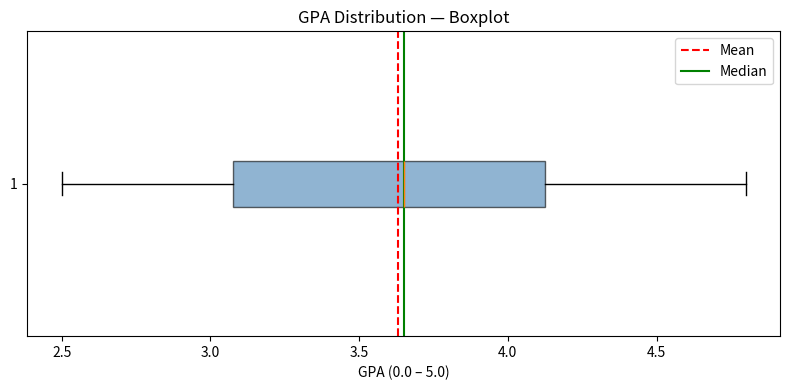
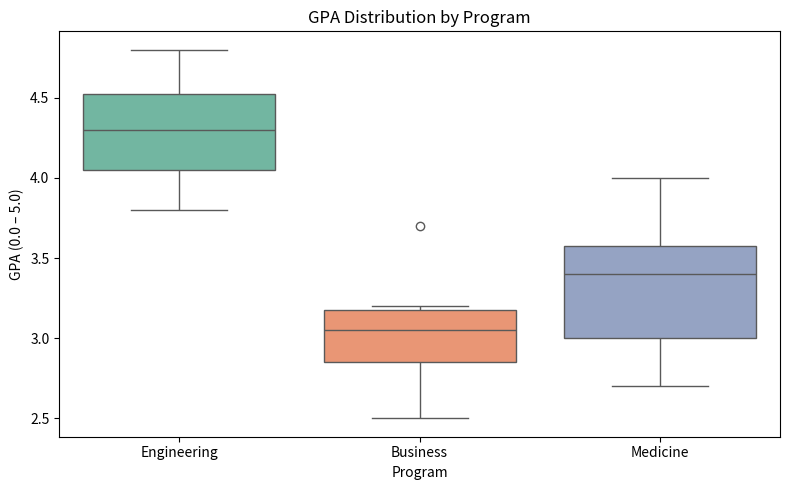
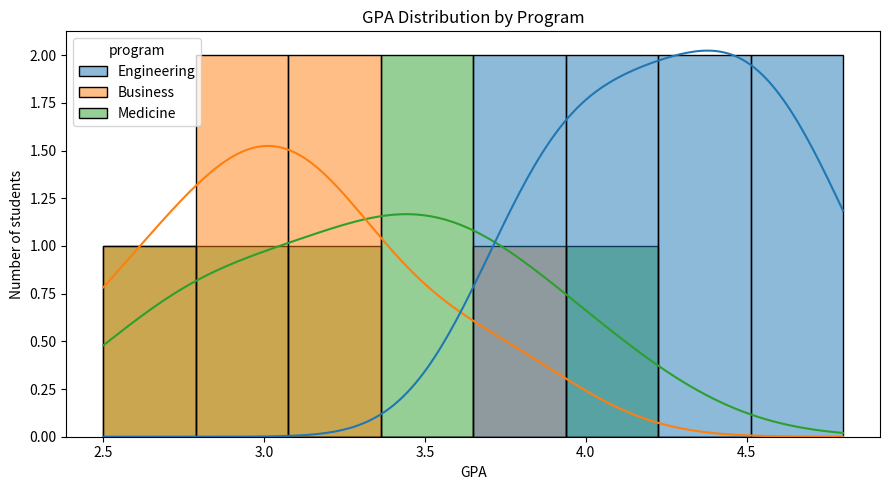
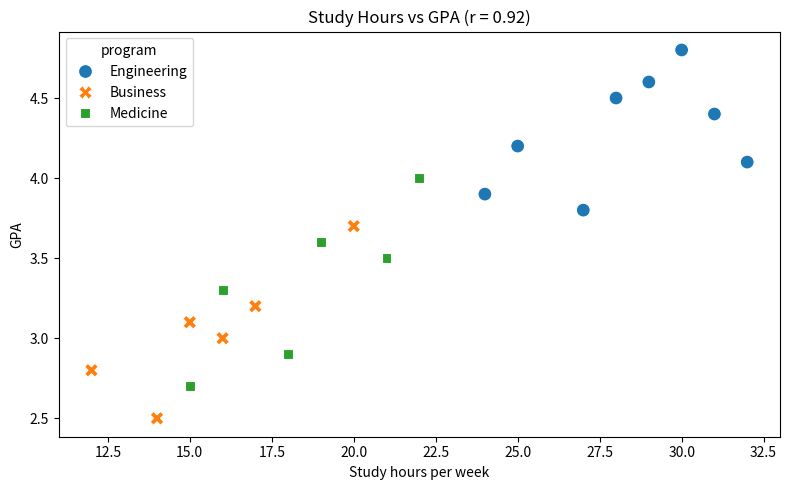
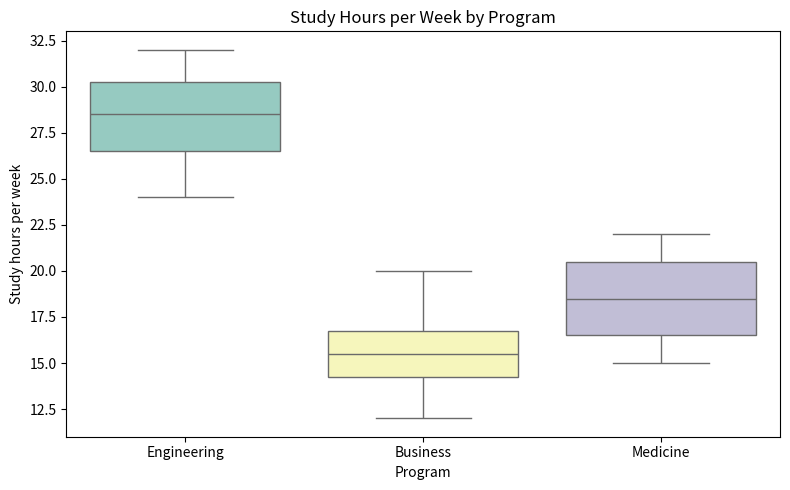
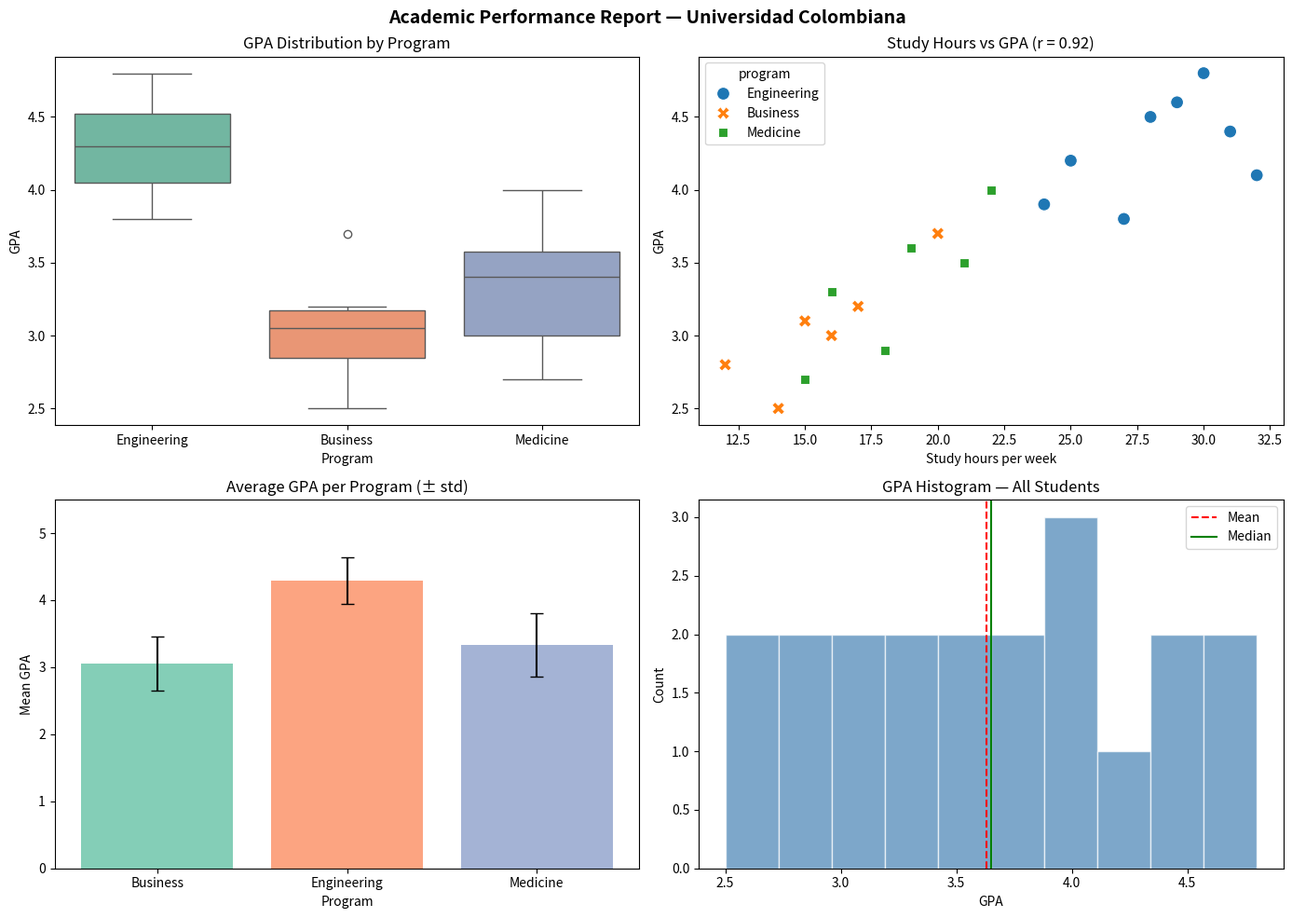

Write Python code to recreate these figures, in order.
import pandas as pd
import numpy as np
import matplotlib.pyplot as plt
import seaborn as sns

# Students across 3 university programs.
students = pd.DataFrame({
    "name": ["Valentina","Santiago","Camila","Andrés","Isabella","Daniel","Sofía",
             "Miguel","Mariana","Julián","Laura","Carlos","Ana","Felipe","Paola",
             "Esteban","Natalia","Ricardo","Alejandra","Sebastián"],
    "program": ["Engineering","Business","Engineering","Medicine","Business",
                "Engineering","Medicine","Business","Engineering","Medicine",
                "Engineering","Business","Medicine","Engineering","Business",
                "Medicine","Engineering","Business","Medicine","Engineering"],
    "gpa": [4.2,3.1,4.8,2.9,3.7,4.5,3.3,2.8,4.1,3.6,
            3.9,2.5,4.0,3.8,3.2,2.7,4.4,3.0,3.5,4.6],
    "age": [20,22,19,21,23,20,22,24,19,21,20,23,22,21,20,23,19,22,21,20],
    "semester": [4,6,2,5,8,3,6,9,2,5,4,8,7,5,4,8,2,6,7,3],
    "study_hours_per_week": [25,15,30,18,20,28,16,12,32,19,24,14,22,27,17,15,31,16,21,29]
})

print("Dataset loaded successfully.")
print(f"Shape: {students.shape}")
students.head()

# Compute the mean GPA for all students.
mean_gpa = students["gpa"].mean()
print(f"Mean GPA: {mean_gpa:.2f}")

# Compute the mean GPA per program.
mean_by_program = students.groupby("program")["gpa"].mean()
print("\nMean GPA by program:")
print(mean_by_program)

# Compute the median GPA.
median_gpa = students["gpa"].median()
print(f"Median GPA: {median_gpa:.2f}")

# Median per program.
median_by_program = students.groupby("program")["gpa"].median()
print("\nMedian GPA by program:")
print(median_by_program)

# Compare mean vs median — if they are close, the data is roughly symmetric.
print(f"\nAll students — mean: {mean_gpa:.2f}, median: {median_gpa:.2f}")
print("Difference:", round(mean_gpa - median_gpa, 2))

# Mode returns a Series — there could be more than one most-common value.
mode_result = students["gpa"].mode()
print("Mode result (full Series):", mode_result.values)
print(f"First mode: {mode_result[0]}")

# For categorical columns, mode is very useful.
most_common_program = students["program"].mode()[0]
print(f"\nMost common program: {most_common_program}")

# How many students are in each program?
print("\nStudents per program:")
print(students["program"].value_counts())

# A small team's salaries in COP.
salaries = np.array([2000000, 2500000, 2800000, 3000000, 3200000])
print("=== Without the CEO ===")
print(f"Mean:   {salaries.mean():>12,.0f} COP")
print(f"Median: {np.median(salaries):>12,.0f} COP")

# Now add one CEO salary.
salaries_with_ceo = np.append(salaries, 50000000)
print("\n=== With the CEO ===")
print(f"Mean:   {salaries_with_ceo.mean():>12,.0f} COP  ← pulled way up")
print(f"Median: {np.median(salaries_with_ceo):>12,.0f} COP  ← barely changes")
print("\nKey lesson: the mean is sensitive to outliers. The median is robust.")

# Full summary statistics for the students dataset.
students.describe()

# Exercise 1: mean, median, and mode of GPA for each program.

programs = students["program"].unique()

print(f"{'Program':<15} {'Mean':>6} {'Median':>8} {'Mode':>6}")
print("-" * 38)

for prog in sorted(programs):
    # Step 1: filter students in this program.
    subset = students[students["program"] == prog]["gpa"]
    # Step 2: compute the three measures.
    m_mean   = subset.mean()
    m_median = subset.median()
    m_mode   = subset.mode()[0]
    # Step 3: print a formatted row.
    print(f"{prog:<15} {m_mean:>6.2f} {m_median:>8.2f} {m_mode:>6.1f}")

# Round 1: prog = 'Business'   → computes stats for Business students
# Round 2: prog = 'Engineering' → computes stats for Engineering students
# Round 3: prog = 'Medicine'   → computes stats for Medicine students

print("\nObservation: compare mean vs median for each program.")
print("If they are close → data is roughly symmetric for that program.")
print("If mean > median → a few high GPAs are pulling the average up.")

# Same average — very different spread.
class_a = np.array([3.0, 3.2, 3.5, 3.8, 4.0, 3.6, 3.4, 3.7, 3.1, 3.5])
class_b = np.array([1.5, 1.8, 2.0, 4.8, 4.9, 5.0, 4.7, 1.6, 4.8, 2.1])

print(f"Class A — mean: {class_a.mean():.2f},  std: {class_a.std():.2f}")
print(f"Class B — mean: {class_b.mean():.2f},  std: {class_b.std():.2f}")
print("\nSame mean — but Class B has 5× the spread of Class A.")

# Range of GPA values.
gpa_min = students["gpa"].min()
gpa_max = students["gpa"].max()
gpa_range = gpa_max - gpa_min

print(f"Min GPA:   {gpa_min}")
print(f"Max GPA:   {gpa_max}")
print(f"Range:     {gpa_range:.1f}")
print("\nInterpretation: GPAs span a range of", gpa_range, "points on a 5.0 scale.")

# Variance of GPA.
gpa_var = students["gpa"].var()
print(f"Variance of GPA: {gpa_var:.4f}")
print("(Units are GPA² — hard to interpret directly.)")

# Manual calculation to show what variance really is.
mean_gpa = students["gpa"].mean()
deviations = students["gpa"] - mean_gpa          # How far each student is from the mean.
squared_devs = deviations ** 2                    # Square to remove negative signs.
manual_var = squared_devs.mean()                  # Average of all squared deviations.
print(f"\nManual variance (using .mean()): {manual_var:.4f}")
print("(Slight difference: pandas uses n-1 by default — correct for samples.)")

# Standard deviation of GPA.
gpa_std = students["gpa"].std()
print(f"Mean GPA:  {students['gpa'].mean():.2f}")
print(f"Std dev:   {gpa_std:.2f}")
print(f"Range mean ± 1 std: [{students['gpa'].mean() - gpa_std:.2f},  {students['gpa'].mean() + gpa_std:.2f}]")

# How many students fall within 1 std of the mean?
within_1std = students[
    (students["gpa"] >= students["gpa"].mean() - gpa_std) &
    (students["gpa"] <= students["gpa"].mean() + gpa_std)
]
print(f"\nStudents within 1 std: {len(within_1std)} out of {len(students)}",
      f"({100*len(within_1std)/len(students):.0f}%)")

# Std by program.
print("\nStd dev by program:")
print(students.groupby("program")["gpa"].std())

# Compute the three quartiles at once.
quartiles = students["gpa"].quantile([0.25, 0.50, 0.75])
print("GPA quartiles:")
print(quartiles)

# Extract Q1 and Q3 individually.
q1 = students["gpa"].quantile(0.25)
q3 = students["gpa"].quantile(0.75)
iqr = q3 - q1

print(f"\nQ1  = {q1:.2f}")
print(f"Q3  = {q3:.2f}")
print(f"IQR = {iqr:.2f}  (the middle 50% of GPAs span this range)")

# Boxplot of GPA for all students.
fig, ax = plt.subplots(figsize=(8, 4))
ax.boxplot(students["gpa"], vert=False, patch_artist=True,
           boxprops=dict(facecolor="steelblue", alpha=0.6))
ax.set_title("GPA Distribution — Boxplot")
ax.set_xlabel("GPA (0.0 – 5.0)")
ax.axvline(students["gpa"].mean(), color="red", linestyle="--", label="Mean")
ax.axvline(students["gpa"].median(), color="green", linestyle="-", label="Median")
ax.legend()
plt.tight_layout()
plt.show()
print(f"Mean: {students['gpa'].mean():.2f}  Median: {students['gpa'].median():.2f}")

# Exercise 2: spread statistics per program.

print(f"{'Program':<15} {'Min':>5} {'Max':>5} {'Std':>6} {'IQR':>6}")
print("-" * 42)

# Tracker: keep track of the program with the widest IQR.
widest_program = None
widest_iqr = 0

for prog in sorted(students["program"].unique()):
    # Step 1: filter GPA values for this program.
    gpa_vals = students[students["program"] == prog]["gpa"]

    # Step 2: compute spread measures.
    p_min = gpa_vals.min()
    p_max = gpa_vals.max()
    p_std = gpa_vals.std()
    p_q1  = gpa_vals.quantile(0.25)
    p_q3  = gpa_vals.quantile(0.75)
    p_iqr = p_q3 - p_q1

    # Step 3: print the row.
    print(f"{prog:<15} {p_min:>5.1f} {p_max:>5.1f} {p_std:>6.2f} {p_iqr:>6.2f}")

    # Step 4: update the tracker if this is the widest IQR so far.
    if p_iqr > widest_iqr:
        widest_iqr = p_iqr
        widest_program = prog

# Round 1: prog = 'Business'    → computes spread for Business
# Round 2: prog = 'Engineering' → computes spread for Engineering
# Round 3: prog = 'Medicine'    → computes spread for Medicine

print(f"\nProgram with widest spread (IQR): {widest_program} ({widest_iqr:.2f})")
print("\nInterpretation: a wider IQR means more variation in student performance.")
print("It could indicate that the program accepts students with varying preparation.")

# Full descriptive statistics for GPA, broken down by program.
gpa_by_program = students.groupby("program")["gpa"].describe()
print("GPA statistics by program:")
gpa_by_program

# Custom aggregation: mean, std, min, and max per program.
summary = students.groupby("program")["gpa"].agg(["mean", "std", "min", "max"])
print("Custom summary by program:")
print(summary)

# You can also aggregate multiple columns at once.
multi_summary = students.groupby("program")[["gpa", "study_hours_per_week"]].agg(["mean", "std"])
print("\nGPA and study hours by program:")
print(multi_summary)

# Boxplot comparing GPA distribution across all three programs.
plt.figure(figsize=(8, 5))
sns.boxplot(data=students, x="program", y="gpa", palette="Set2")
plt.title("GPA Distribution by Program")
plt.xlabel("Program")
plt.ylabel("GPA (0.0 – 5.0)")
plt.tight_layout()
plt.show()
print("Reading the chart:")
print("- The line inside each box = median")
print("- The box height = IQR (middle 50%)")
print("- The whiskers = full range (excluding outliers)")

# Histogram of GPA for all students, colored by program.
plt.figure(figsize=(9, 5))
sns.histplot(data=students, x="gpa", hue="program", kde=True, alpha=0.5, bins=8)
plt.title("GPA Distribution by Program")
plt.xlabel("GPA")
plt.ylabel("Number of students")
plt.tight_layout()
plt.show()
print("Each colored bump = one program's cluster of GPA values.")
print("KDE line (smooth curve) = estimated shape of the distribution.")

# Correlation between study hours and GPA.
corr_value = students["gpa"].corr(students["study_hours_per_week"])
print(f"Correlation (GPA vs study hours): {corr_value:.3f}")
print()
if corr_value > 0.7:
    print("Strong positive correlation.")
elif corr_value > 0.4:
    print("Moderate positive correlation.")
elif corr_value > 0.1:
    print("Weak positive correlation.")
else:
    print("Little to no linear correlation.")

# Scatter plot colored by program.
plt.figure(figsize=(8, 5))
sns.scatterplot(data=students, x="study_hours_per_week", y="gpa",
                hue="program", style="program", s=100)
plt.title(f"Study Hours vs GPA (r = {corr_value:.2f})")
plt.xlabel("Study hours per week")
plt.ylabel("GPA")
plt.tight_layout()
plt.show()

# Exercise 3: mean GPA and study hours per program.

# Step 1: compute mean GPA and study hours per program.
group_summary = students.groupby("program")[["gpa", "study_hours_per_week"]].mean()
group_summary.columns = ["Mean GPA", "Mean Study Hours"]
print("Mean GPA and study hours per program:")
print(group_summary)

# Step 2: correlation between study hours and GPA.
r = students["gpa"].corr(students["study_hours_per_week"])
print(f"\nCorrelation (study hours vs GPA): {r:.3f}")

# Step 3: boxplot of study hours per program.
plt.figure(figsize=(8, 5))
sns.boxplot(data=students, x="program", y="study_hours_per_week", palette="Set3")
plt.title("Study Hours per Week by Program")
plt.xlabel("Program")
plt.ylabel("Study hours per week")
plt.tight_layout()
plt.show()
print("\nDoes the program with the most study hours have the highest average GPA?")
print("Compare the two tables above to draw your conclusion.")

# ── PART A: Overview statistics ─────────────────────────────────────────────

print("=" * 50)
print("PART A — Overview Statistics")
print("=" * 50)

# Overall stats for all students.
overall_mean   = students["gpa"].mean()
overall_median = students["gpa"].median()
overall_std    = students["gpa"].std()

print(f"\nAll students (n={len(students)}):")
print(f"  Mean:   {overall_mean:.2f}")
print(f"  Median: {overall_median:.2f}")
print(f"  Std:    {overall_std:.2f}")

# Stats per program.
print("\nBy program:")
program_stats = students.groupby("program")["gpa"].agg(["mean", "median", "std"])
print(program_stats)

# ── PART B: Notable students ─────────────────────────────────────────────────

print("=" * 50)
print("PART B — Notable Students")
print("=" * 50)

# Top student per program.
print("\nTop student per program:")
for prog in sorted(students["program"].unique()):
    subset = students[students["program"] == prog]
    top_idx = subset["gpa"].idxmax()         # Index of the row with the highest GPA.
    top_student = subset.loc[top_idx]
    print(f"  {prog:<15}: {top_student['name']} (GPA {top_student['gpa']:.1f})")

# Students at risk: GPA below 3.0.
at_risk = students[students["gpa"] < 3.0]
print(f"\nStudents at risk (GPA < 3.0): {len(at_risk)}")
print(at_risk[["name", "program", "gpa"]].to_string(index=False))

# At-risk count per program.
print("\nAt-risk students per program:")
print(at_risk["program"].value_counts())

# ── PART C: Study habits analysis ────────────────────────────────────────────

print("=" * 50)
print("PART C — Study Habits Analysis")
print("=" * 50)

# Average study hours per program.
avg_hours = students.groupby("program")["study_hours_per_week"].mean()
print("\nAverage study hours per week by program:")
print(avg_hours)

# Correlation between study hours and GPA.
r = students["gpa"].corr(students["study_hours_per_week"])
print(f"\nCorrelation (study hours vs GPA): {r:.3f}")
print("Interpretation: values close to +1 mean more hours → higher GPA.")

# ── PART D: Visualization dashboard (2×2 grid) ───────────────────────────────

fig, axes = plt.subplots(2, 2, figsize=(14, 10))
fig.suptitle("Academic Performance Report — Universidad Colombiana", fontsize=14, fontweight="bold")

# Chart 1 (top-left): Boxplot of GPA per program.
sns.boxplot(data=students, x="program", y="gpa", palette="Set2", ax=axes[0, 0])
axes[0, 0].set_title("GPA Distribution by Program")
axes[0, 0].set_xlabel("Program")
axes[0, 0].set_ylabel("GPA")

# Chart 2 (top-right): Scatter of study hours vs GPA.
sns.scatterplot(data=students, x="study_hours_per_week", y="gpa",
                hue="program", style="program", s=100, ax=axes[0, 1])
axes[0, 1].set_title(f"Study Hours vs GPA (r = {r:.2f})")
axes[0, 1].set_xlabel("Study hours per week")
axes[0, 1].set_ylabel("GPA")

# Chart 3 (bottom-left): Bar chart of average GPA per program.
avg_gpa = students.groupby("program")["gpa"].mean().reset_index()
std_gpa = students.groupby("program")["gpa"].std().reset_index()
axes[1, 0].bar(avg_gpa["program"], avg_gpa["gpa"],
               yerr=std_gpa["gpa"], capsize=5,
               color=["#66c2a5", "#fc8d62", "#8da0cb"], alpha=0.8)
axes[1, 0].set_title("Average GPA per Program (± std)")
axes[1, 0].set_xlabel("Program")
axes[1, 0].set_ylabel("Mean GPA")
axes[1, 0].set_ylim(0, 5.5)

# Chart 4 (bottom-right): Histogram of GPA for all students.
axes[1, 1].hist(students["gpa"], bins=10, color="steelblue", alpha=0.7, edgecolor="white")
axes[1, 1].axvline(students["gpa"].mean(), color="red", linestyle="--", label="Mean")
axes[1, 1].axvline(students["gpa"].median(), color="green", linestyle="-", label="Median")
axes[1, 1].set_title("GPA Histogram — All Students")
axes[1, 1].set_xlabel("GPA")
axes[1, 1].set_ylabel("Count")
axes[1, 1].legend()

plt.tight_layout()
plt.show()

# Inline assertions — run these directly in the notebook.

# Test 1: mean GPA must be in a reasonable range.
avg = students["gpa"].mean()
assert 2.5 <= avg and avg <= 4.5, f"Unexpected average GPA: {avg}"
print(f"PASS — mean GPA is {avg:.2f} (within 2.5–4.5)")

# Test 2: standard deviation must be positive.
std = students["gpa"].std()
assert std > 0, "Standard deviation must be positive — all GPAs are identical!"
print(f"PASS — std is {std:.2f} (positive)")

# Test 3: no GPA can exceed the 0.0–5.0 scale.
assert (students["gpa"] <= 5.0).all(), "At least one GPA exceeds 5.0!"
assert (students["gpa"] >= 0.0).all(), "At least one GPA is negative!"
print("PASS — all GPAs are within the valid 0.0–5.0 scale")

# Test 4: each program must have at least one student.
program_counts = students["program"].value_counts()
assert (program_counts > 0).all(), "At least one program has no students!"
print(f"PASS — all {len(program_counts)} programs have students")

# Test 5: median must be between min and max.
median = students["gpa"].median()
assert students["gpa"].min() <= median <= students["gpa"].max(), "Median out of range!"
print(f"PASS — median ({median:.2f}) is between min and max")

print("\nAll assertions passed.")

# Example structure for test_homework_module9.py
# (This is a preview — the actual file is part of the homework.)

example_test_code = '''
import pandas as pd
import numpy as np

# Import the functions from your homework file.
from homework_module9 import compute_category_stats, find_highest_expense_month

expenses = pd.DataFrame({
    "month": ["Jan", "Feb", "Mar"],
    "food":      [850000, 820000, 900000],
    "transport": [320000, 310000, 330000],
})

def test_mean_is_positive():
    stats = compute_category_stats(expenses)
    assert stats["food"]["mean"] > 0

def test_highest_month_is_valid():
    result = find_highest_expense_month(expenses)
    assert result in expenses["month"].values
'''

print(example_test_code)

import pandas as pd
import numpy as np
import matplotlib.pyplot as plt
import seaborn as sns

# Monthly expenses of a Colombian family for 12 months across 5 categories.
expenses = pd.DataFrame({
    "month":     ["Jan","Feb","Mar","Apr","May","Jun",
                  "Jul","Aug","Sep","Oct","Nov","Dec"],
    "food":      [850000,820000,900000,780000,860000,920000,
                  870000,810000,840000,880000,950000,1100000],
    "transport": [320000,310000,330000,300000,315000,325000,
                  320000,305000,310000,320000,330000,350000],
    "utilities": [280000,260000,275000,290000,270000,265000,
                  280000,295000,285000,275000,290000,310000],
    "education": [500000,500000,500000,500000,500000,500000,
                  0,0,500000,500000,500000,500000],
    "leisure":   [200000,180000,250000,150000,220000,350000,
                  400000,380000,210000,190000,320000,500000]
})


# ── Task 1: central tendency per category ─────────────────────────────────────
# Before you code:
#   Inputs: expenses DataFrame, all numeric columns
#   Output: a table showing mean, median, std for each of the 5 categories
#   Steps:
#     1. Select only the numeric columns (food, transport, utilities, education, leisure).
#     2. Compute mean, median, and std for each column.
#     3. Print the result.
#   Pattern: Accumulator (summarizing each column)

categories = ["food", "transport", "utilities", "education", "leisure"]
# TODO: compute and print mean, median, std for each category.
pass


# ── Task 2: highest variation ─────────────────────────────────────────────────
# Before you code:
#   Inputs: expenses DataFrame, the 5 category columns
#   Output: the name of the category with the highest std or IQR, and its value
#   Steps:
#     1. Compute std (or IQR) for each category.
#     2. Find which category has the maximum std.
#     3. Print that category name and its std value.
#   Pattern: Tracker (finding the maximum)

# TODO: find and print the category with the highest variation.
pass


# ── Task 3: month with highest total expenses ─────────────────────────────────
# Before you code:
#   Inputs: expenses DataFrame
#   Output: the name of the month where the sum of all 5 categories is highest
#   Steps:
#     1. For each row (month), add up all five category values.
#     2. Store the totals in a new column called 'total'.
#     3. Find the row where 'total' is maximum.
#     4. Print the month name and the total amount.
#   Pattern: Tracker (finding the maximum total)

# TODO: compute total expenses per month and find the highest month.
pass


# ── Task 4: line chart of food expenses ──────────────────────────────────────
# TODO: plot a line chart of food expenses over the 12 months.
#       Add title, x-label, y-label.
pass


# ── Task 5: boxplot comparing all categories ──────────────────────────────────
# Hint: to make a side-by-side boxplot, you need to reshape the data first.
# expenses_melted = expenses[categories].melt(var_name="category", value_name="amount")
# Then use sns.boxplot(data=expenses_melted, x="category", y="amount")
# TODO: create the boxplot with proper title and axis labels.
pass
